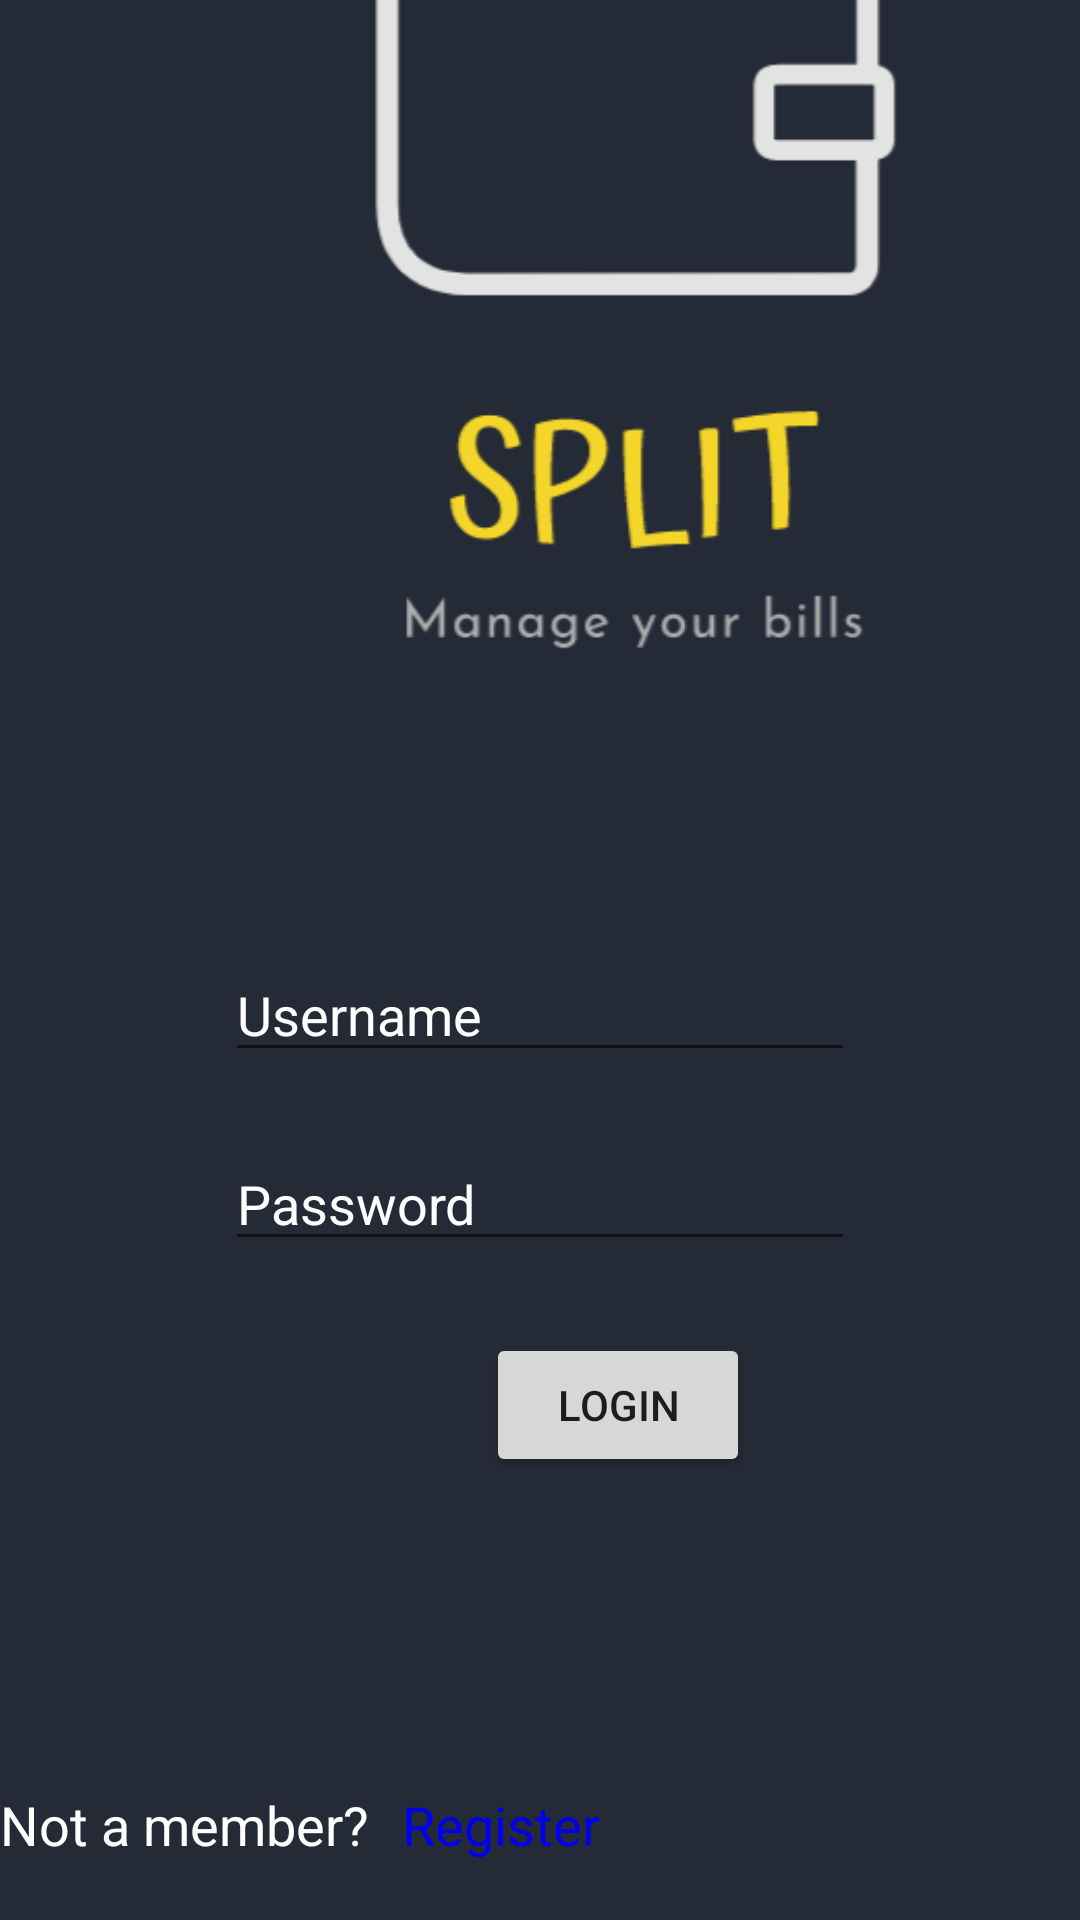

Android layout source for this screen:
<!-- AndroidManifest.xml: application theme Theme.AppCompat.Light.NoActionBar -->
<!-- res/layout/activity_main.xml -->
<?xml version="1.0" encoding="utf-8"?>
<androidx.constraintlayout.widget.ConstraintLayout xmlns:android="http://schemas.android.com/apk/res/android"
    xmlns:app="http://schemas.android.com/apk/res-auto"
    xmlns:tools="http://schemas.android.com/tools"
    android:layout_width="match_parent"
    android:layout_height="match_parent"
    android:background="#828ECE"
    android:backgroundTint="#252A37"
    tools:context=".MainActivity">

    <ImageView
        android:id="@+id/imageView3"
        android:layout_width="410dp"
        android:layout_height="460dp"
        android:layout_marginBottom="332dp"
        app:layout_constraintBottom_toBottomOf="parent"
        app:layout_constraintEnd_toEndOf="parent"
        app:layout_constraintHorizontal_bias="0.0"
        app:layout_constraintStart_toStartOf="parent"
        app:srcCompat="@drawable/split" />

    <TextView
        android:id="@+id/textView"
        android:layout_width="108dp"
        android:layout_height="45dp"
        android:layout_marginStart="2dp"
        android:layout_marginTop="8dp"
        android:layout_marginEnd="208dp"
        android:layout_marginBottom="8dp"
        android:fontFamily="serif"
        android:text="Login"
        android:textColor="@android:color/background_light"
        android:textColorHighlight="#00F5F0F0"
        android:textColorHint="#00E4DFDF"
        android:textColorLink="#00F3EFEF"
        android:textSize="30sp"
        android:textStyle="bold"
        app:layout_constraintBottom_toTopOf="@+id/editText"
        app:layout_constraintEnd_toEndOf="parent"
        app:layout_constraintHorizontal_bias="0.0"
        app:layout_constraintStart_toStartOf="parent"
        app:layout_constraintTop_toBottomOf="@+id/imageView3"
        app:layout_constraintVertical_bias="1.0" />

    <EditText
        android:id="@+id/editText"
        android:layout_width="wrap_content"
        android:layout_height="wrap_content"
        android:layout_marginTop="8dp"
        android:layout_marginBottom="216dp"
        android:ems="10"
        android:hint="Username"
        android:inputType="textPersonName"
        android:textColor="@android:color/background_light"
        android:textColorHint="@android:color/background_light"
        app:layout_constraintBottom_toBottomOf="parent"
        app:layout_constraintEnd_toEndOf="parent"
        app:layout_constraintStart_toStartOf="parent"
        app:layout_constraintTop_toBottomOf="@+id/imageView3"
        app:layout_constraintVertical_bias="0.0" />

    <EditText
        android:id="@+id/editText4"
        android:layout_width="wrap_content"
        android:layout_height="wrap_content"
        android:layout_marginTop="8dp"
        android:layout_marginBottom="171dp"
        android:ems="10"
        android:hint="Password"
        android:textColor="#FFF"
        android:inputType="textPassword"
        android:textColorHint="@android:color/background_light"
        app:layout_constraintBottom_toBottomOf="parent"
        app:layout_constraintEnd_toEndOf="parent"
        app:layout_constraintStart_toStartOf="parent"
        app:layout_constraintTop_toBottomOf="@+id/editText"
        app:layout_constraintVertical_bias="0.218" />

    <Button
        android:id="@+id/button"
        android:layout_width="wrap_content"
        android:layout_height="wrap_content"
        android:layout_marginStart="162dp"
        android:layout_marginTop="8dp"
        android:layout_marginEnd="80dp"
        android:layout_marginBottom="108dp"
        android:text="LOGIN"
        app:layout_constraintBottom_toBottomOf="parent"
        app:layout_constraintEnd_toEndOf="parent"
        app:layout_constraintHorizontal_bias="0.0"
        app:layout_constraintStart_toStartOf="parent"
        app:layout_constraintTop_toBottomOf="@+id/editText4"
        app:layout_constraintVertical_bias="0.29" />

    <TextView
        android:id="@+id/textView2"
        android:layout_width="134dp"
        android:layout_height="28dp"
        android:layout_marginBottom="16dp"
        android:text="Not a member?"
        android:textColor="@android:color/background_light"
        android:textColorHint="@android:color/background_light"
        android:textSize="18sp"
        app:layout_constraintBottom_toBottomOf="parent"
        tools:layout_editor_absoluteX="2dp"
        tools:ignore="MissingConstraints" />

    <TextView
        android:id="@+id/textView3"
        android:layout_width="134dp"
        android:layout_height="28dp"
        android:layout_marginBottom="16dp"
        android:onClick="reg"
        android:text="Register"
        android:textColor="#0000EE "
        android:textColorHint="#0000EE "
        android:textSize="18sp"
        app:layout_constraintBottom_toBottomOf="@+id/textView2"
        app:layout_constraintStart_toEndOf="@+id/textView2"
        app:layout_constraintTop_toTopOf="@+id/textView2"
        app:layout_constraintVertical_bias="0.0" />

</androidx.constraintlayout.widget.ConstraintLayout>
<!-- resources referenced by this layout -->
<resources>
  <!-- drawable split: png bitmap (drawable, 19857 bytes) -->
</resources>
